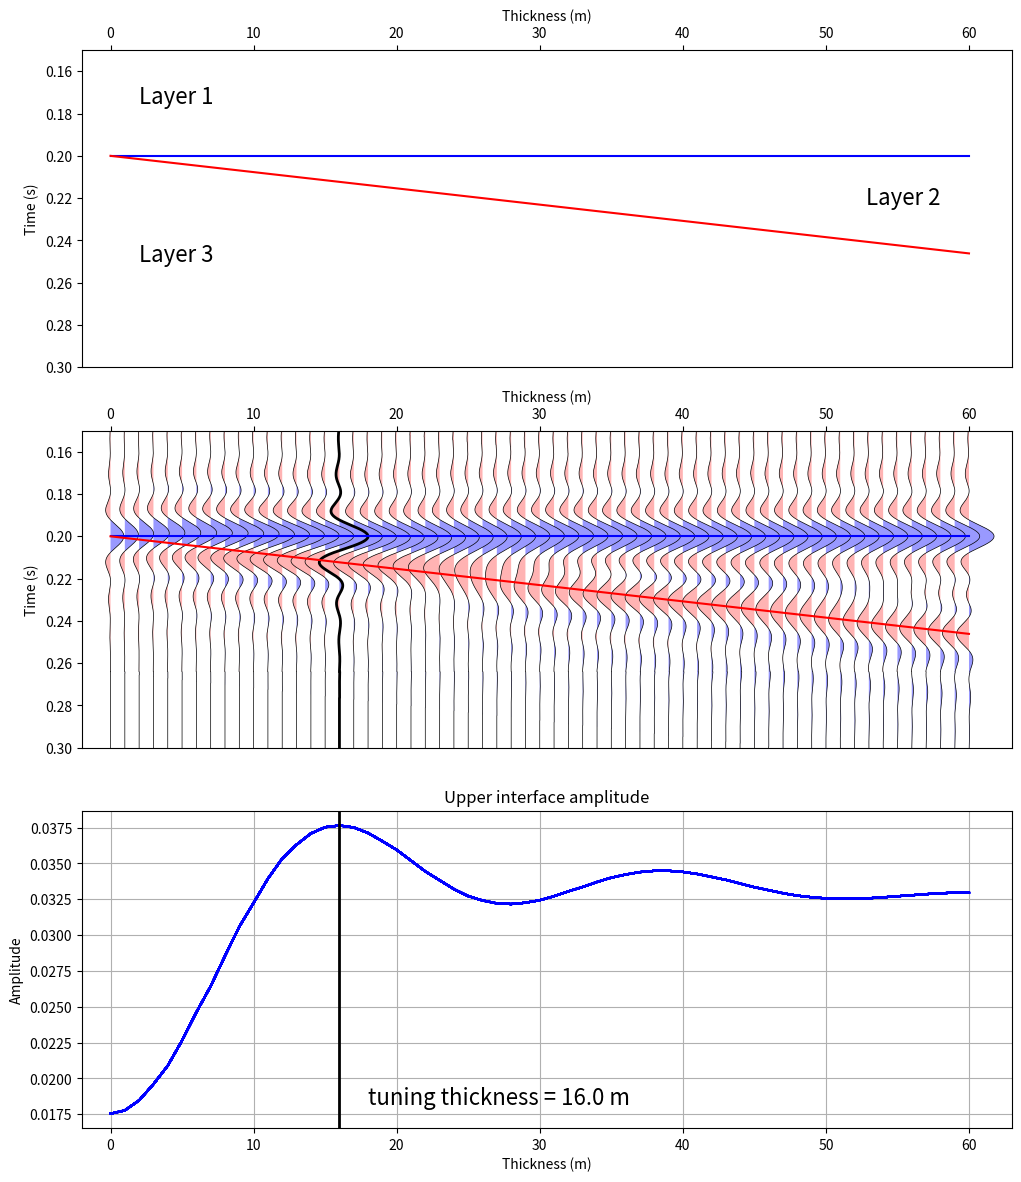

Generate this figure with matplotlib:
"""
Python script to generate a zero-offset synthetic from a 3-layer wedge model.

[redacted]
Create Date:   19-Aug-2014
Last Mod:      5-Feb-2015
               -addition of bandpass wavelet
               
This script is provided without warranty of any kind.

"""

# Importing libraries
import numpy as np
import matplotlib.pyplot as plt
from matplotlib import gridspec
import scipy.signal as signal
from numpy.fft import fft, ifft, fftfreq, fftshift, ifftshift



###########################################################
#
#       DEFINE MODELING PARAMETERS HERE
#


#   3-Layer Model Parameters [Layer1, Layer2, Layer 3]
vp_mod = [2500.0, 2600.0, 2550.0]  # P-wave velocity (m/s)
vs_mod = [1200.0, 1300.0, 1200.0]  # S-wave velocity (m/s)
rho_mod= [1.95, 2.0, 1.98]         # Density (g/cc)

dz_min = 0.0   # Minimum thickness of Layer 2 (m)
dz_max = 60.0  # Maximum thickness of Layer 2 (m)
dz_step= 1.0   # Thickness step from trace-to-trace (normally 1.0 m)


#   Wavelet Parameters
wvlt_type = 'bandpass'  # Valid values: 'ricker' or 'bandpass'
wvlt_length= 0.128 # Wavelet length in seconds
wvlt_phase = 0.0   # Wavelet phase in degrees
wvlt_scalar = 1.0  # Multiplier to scale wavelet amplitude (default = 1.0)
wvlt_cfreq = 30.0  # Ricker wavelet central frequency
f1 =  5.0          # Bandpass wavelet low truncation frequency
f2 = 10.0          # Bandpass wavelet low cut frequency
f3 = 50.0          # Bandpass wavelet high cut frequency
f4 = 65.0          # Bandpass wavelet high truncation frequency


#   Trace Parameters
tmin = 0.0
tmax = 0.5
dt = 0.0001 # changing this from 0.0001 can affect the display quality

#   Plot Parameters
min_plot_time = 0.15
max_plot_time = 0.3
excursion = 2




###########################################################
#
#       FUNCTIONS DEFINITIONS
#

def plot_vawig(axhdl, data, t, excursion, highlight=None):

    # Library requirements:
    # import numpy as np
    # import matplotlib.pyplot as plt

    [ntrc, nsamp] = data.shape
    

    
    
    t = np.hstack([0, t, t.max()])
    
    for i in range(0, ntrc):
        tbuf = excursion * data[i] / np.max(np.abs(data)) + i
        
        tbuf = np.hstack([i, tbuf, i])
            
        if i==highlight:
            lw = 2
        else:
            lw = 0.5

        axhdl.plot(tbuf, t, color='black', linewidth=lw)

        plt.fill_betweenx(t, tbuf, i, where=tbuf>i, facecolor=[0.6,0.6,1.0], linewidth=0)
        plt.fill_betweenx(t, tbuf, i, where=tbuf<i, facecolor=[1.0,0.7,0.7], linewidth=0)
    
    
    axhdl.set_xlim((-excursion, ntrc+excursion))
    axhdl.xaxis.tick_top()
    axhdl.xaxis.set_label_position('top')
    axhdl.invert_yaxis()
    
  
    
def ricker(cfreq, phase, dt, wvlt_length):
    '''
    Calculate a ricker wavelet
    
    Usage:
    ------
    t, wvlt = wvlt_ricker(cfreq, phase, dt, wvlt_length)
    
    cfreq: central frequency of wavelet in Hz
    phase: wavelet phase in degrees
    dt: sample rate in seconds
    wvlt_length: length of wavelet in seconds
    '''
    
    # Library requirements:
    # import numpy as np
    # import scipy.signal as signal
    
    nsamp = int(wvlt_length/dt + 1)
    t_max = wvlt_length*0.5
    t_min = -t_max
    
    t = np.arange(t_min, t_max, dt)
    
    t = np.linspace(-wvlt_length/2, (wvlt_length-dt)/2, wvlt_length/dt)
    wvlt = (1.0 - 2.0*(np.pi**2)*(cfreq**2)*(t**2)) * np.exp(-(np.pi**2)*(cfreq**2)*(t**2))
    
    if phase != 0:
        phase = phase*np.pi/180.0
        wvlth = signal.hilbert(wvlt)
        wvlth = np.imag(wvlth)
        wvlt = np.cos(phase)*wvlt - np.sin(phase)*wvlth
    
    return t, wvlt


def wvlt_bpass(f1, f2, f3, f4, phase, dt, wvlt_length):
    '''
    Calculate a trapezoidal bandpass wavelet
    
    Usage:
    ------
    t, wvlt = wvlt_ricker(f1, f2, f3, f4, phase, dt, wvlt_length)
    
    f1: Low truncation frequency of wavelet in Hz
    f2: Low cut frequency of wavelet in Hz
    f3: High cut frequency of wavelet in Hz
    f4: High truncation frequency of wavelet in Hz
    phase: wavelet phase in degrees
    dt: sample rate in seconds
    wvlt_length: length of wavelet in seconds
    '''
    # Library requirements:
    # import scipy.signal as signal
    # from numpy.fft import fft, ifft, fftfreq, fftshift, ifftshift
    
    nsamp = int(wvlt_length/dt + 1)
    
    
    freq = fftfreq(nsamp, dt)
    freq = fftshift(freq)
    aspec = freq*0.0
    pspec = freq*0.0
    
    # Calculate slope and y-int for low frequency ramp
    M1 = 1/(f2-f1)
    b1 = -M1*f1
    
    # Calculate slop and y-int for high frequency ramp
    M2 = -1/(f4-f3)
    b2 = -M2*f4
    
    # Build initial frequency and filter arrays
    freq = fftfreq(nsamp, dt)
    freq = fftshift(freq)
    filt = np.zeros(nsamp)
    
    # Build LF ramp
    idx = np.nonzero((np.abs(freq)>=f1) & (np.abs(freq)<f2))
    filt[idx] = M1*np.abs(freq)[idx]+b1
    
    # Build central filter flat
    idx = np.nonzero((np.abs(freq)>=f2) & (np.abs(freq)<=f3))
    filt[idx] = 1.0
    
    # Build HF ramp
    idx = np.nonzero((np.abs(freq)>f3) & (np.abs(freq)<=f4))
    filt[idx] = M2*np.abs(freq)[idx]+b2
    
    # Unshift the frequencies and convert filter to fourier coefficients
    filt2 = ifftshift(filt)
    Af = filt2*np.exp(np.zeros(filt2.shape)*1j)
    
    # Convert filter to time-domain wavelet
    wvlt = fftshift(ifft(Af))
    wvlt = np.real(wvlt)
    wvlt = wvlt/np.max(np.abs(wvlt)) # normalize wavelet by peak amplitude
    
    # Generate array of wavelet times
    t = np.linspace(-wvlt_length*0.5, wvlt_length*0.5, nsamp)
    
    
    # Apply phase rotation if desired
    if phase != 0:
        phase = phase*np.pi/180.0
        wvlth = signal.hilbert(wvlt)
        wvlth = np.imag(wvlth)
        wvlt = np.cos(phase)*wvlt - np.sin(phase)*wvlth
    
    return t, wvlt
    
    
def calc_rc(vp_mod, rho_mod):
    '''
    rc_int = calc_rc(vp_mod, rho_mod)
    '''
    
    nlayers = len(vp_mod)
    nint = nlayers - 1
    
    rc_int = []
    for i in range(0, nint):
        buf1 = vp_mod[i+1]*rho_mod[i+1]-vp_mod[i]*rho_mod[i]
        buf2 = vp_mod[i+1]*rho_mod[i+1]+vp_mod[i]*rho_mod[i]
        buf3 = buf1/buf2
        rc_int.append(buf3)
    
    return rc_int
    

def calc_times(z_int, vp_mod):
    '''
    t_int = calc_times(z_int, vp_mod)
    '''
    
    nlayers = len(vp_mod)
    nint = nlayers - 1

    t_int = []
    for i in range(0, nint):
        if i == 0:
            tbuf = z_int[i]/vp_mod[i]
            t_int.append(tbuf)
        else:
            zdiff = z_int[i]-z_int[i-1]
            tbuf = 2*zdiff/vp_mod[i] + t_int[i-1]
            t_int.append(tbuf)
    
    return t_int



def digitize_model(rc_int, t_int, t):
    '''
    rc = digitize_model(rc, t_int, t)
    
    rc = reflection coefficients corresponding to interface times
    t_int = interface times
    t = regularly sampled time series defining model sampling
    '''
    # Library requirements
    # import numpy as np
    
    nlayers = len(rc_int)
    nint = nlayers - 1
    nsamp = len(t)
    
    rc = list(np.zeros(nsamp,dtype='float'))
    lyr = 0
    
    for i in range(0, nsamp):

        if t[i] >= t_int[lyr]:
            rc[i] = rc_int[lyr]
            lyr = lyr + 1    

        if lyr > nint:
            break
            
    return rc
    



##########################################################
#
#       COMPUTATIONS BELOW HERE...
#



#   Some handy constants
nlayers = len(vp_mod)
nint = nlayers - 1
nmodel = int((dz_max-dz_min)/dz_step+1)

#   Generate wavelet
if wvlt_type == 'ricker':
    wvlt_t, wvlt_amp = ricker(wvlt_cfreq, wvlt_phase, dt, wvlt_length)

elif wvlt_type == 'bandpass':
    wvlt_t, wvlt_amp = wvlt_bpass(f1, f2, f3, f4, wvlt_phase, dt, wvlt_length)

#   Apply amplitude scale factor to wavelet (to match seismic amplitude values)
wvlt_amp = wvlt_scalar * wvlt_amp

#   Calculate reflectivities from model parameters
rc_int = calc_rc(vp_mod, rho_mod)


syn_zo = []
rc_zo = []
lyr_times = []
for model in range(0, nmodel):
    
    #   Calculate interface depths
    z_int = [500.0]
    z_int.append(z_int[0]+dz_min+dz_step*model)
    
    #   Calculate interface times
    t_int = calc_times(z_int, vp_mod)
    lyr_times.append(t_int)
    
    #   Digitize 3-layer model
    nsamp = int((tmax-tmin)/dt) + 1
    t = []
    for i in range(0,nsamp):
        t.append(i*dt)
        
    rc = digitize_model(rc_int, t_int, t)
    rc_zo.append(rc)
    
    #   Convolve wavelet with reflectivities
    syn_buf = np.convolve(rc, wvlt_amp, mode='same')
    syn_buf = list(syn_buf)
    syn_zo.append(syn_buf)
    print("finished step %i" % (model))
    
syn_zo = np.array(syn_zo)
t = np.array(t)
lyr_times = np.array(lyr_times)
lyr_indx = np.array(np.round(lyr_times/dt), dtype='int16')

# Use the transpose because rows are traces;
# columns are time samples.
tuning_trace = np.argmax(np.abs(syn_zo.T)) % syn_zo.T.shape[1]
tuning_thickness = tuning_trace * dz_step

#   Plotting Code
[ntrc, nsamp] = syn_zo.shape

fig = plt.figure(figsize=(12, 14))
fig.set_facecolor('white')

gs = gridspec.GridSpec(3, 1, height_ratios=[1, 1, 1])

ax0 = fig.add_subplot(gs[0])
ax0.plot(lyr_times[:,0], color='blue', lw=1.5)
ax0.plot(lyr_times[:,1], color='red', lw=1.5)
ax0.set_ylim((min_plot_time,max_plot_time))
ax0.invert_yaxis()
ax0.set_xlabel('Thickness (m)')
ax0.set_ylabel('Time (s)')
plt.text(2,
        min_plot_time + (lyr_times[0,0] - min_plot_time)/2.,
        'Layer 1',
        fontsize=16)
plt.text(dz_max/dz_step - 2,
        lyr_times[-1,0] + (lyr_times[-1,1] - lyr_times[-1,0])/2.,
        'Layer 2',
        fontsize=16,
        horizontalalignment='right')
plt.text(2,
        lyr_times[0,0] + (max_plot_time - lyr_times[0,0])/2.,
        'Layer 3',
        fontsize=16)
plt.gca().xaxis.tick_top()
plt.gca().xaxis.set_label_position('top')
ax0.set_xlim((-excursion, ntrc+excursion))

ax1 = fig.add_subplot(gs[1])
plot_vawig(ax1, syn_zo, t, excursion, highlight=tuning_trace)
ax1.plot(lyr_times[:,0], color='blue', lw=1.5)
ax1.plot(lyr_times[:,1], color='red', lw=1.5)
ax1.set_ylim((min_plot_time,max_plot_time))
ax1.invert_yaxis()
ax1.set_xlabel('Thickness (m)')
ax1.set_ylabel('Time (s)')

ax2 = fig.add_subplot(gs[2])
ax2.plot(syn_zo[:,lyr_indx[:,0]], color='blue')
ax2.set_xlim((-excursion, ntrc+excursion))
ax2.axvline(tuning_trace, color='k', lw=2)
ax2.grid()
ax2.set_title('Upper interface amplitude')
ax2.set_xlabel('Thickness (m)')
ax2.set_ylabel('Amplitude')
plt.text(tuning_trace + 2,
        plt.ylim()[0] * 1.1,
        'tuning thickness = {0} m'.format(str(tuning_thickness)),
        fontsize=16)

plt.savefig('figure_1.png')
plt.show()
